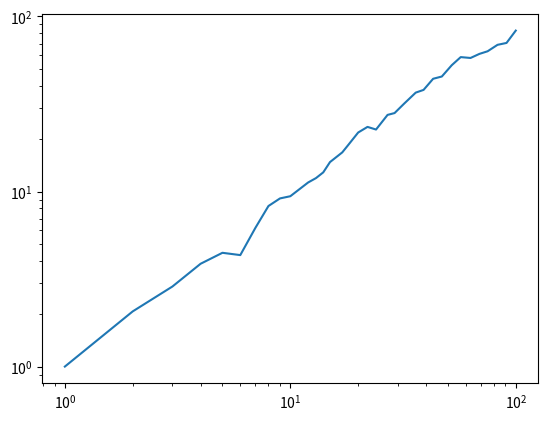

Write the Python code that produced this figure.
#successiv version of the rw with mult walkers and food
import numpy as np
import random as rand
import matplotlib.pyplot as plt
import sys


def rw(L, N, pot, f): #boxsize, number of walkers, time, food-parameter
    from timeit import default_timer as timer #timer
    start = timer()
    mat = f * np.ones((L,L)) #matrix full of ones, one means position contains food
    pos = np.zeros((N,2)) #x and y coordinate for all N walkers
    
    grid = [] #grid where you save the msds
    for k in list(np.round(np.logspace(0, pot))):
        if k not in grid:
            grid.append(k)
    msd = np.zeros((N, len(grid)))
    i = 0
    
    for n in range(N): #search iid starting pos for all walkers
        pos[n,:] = np.array([rand.randint(0,L-1), rand.randint(0,L-1)])
    startconf = pos.copy() # save the starting config to calc the msd
    for n in range(N):
        mat[int(pos[n,1]), int(pos[n,0])] = 0 #set entry on which a walker sits to zero, so allways pacman eats all the food
    #print(startconf)
    
    #calc all the prob to move, than move all walkers successively
    prob = np.zeros((N,4)) #up, down, left, right
    for n in range(N):
        prob[n,0] = np.exp(mat[int((pos[n,1] + 1)%L), int(pos[n,0])]) #up
        prob[n,1] = np.exp(mat[int((pos[n,1] - 1)%L), int(pos[n,0])]) #down
        prob[n,2] = np.exp(mat[int(pos[n,1]), int((pos[n,0] + 1)%L)]) #left
        prob[n,3] = np.exp(mat[int(pos[n,1]), int((pos[n,0] - 1)%L)]) #right
        prob[n,:] = prob[n,:] / sum(prob[n,:]) #normalization
        
    #move all walkers and change the food matrix afterwards
    lr_wall = np.zeros(N) #count the moves across the pbc 
    ud_wall = np.zeros(N)
    deltax = np.zeros(N)
    deltay = np.zeros(N)
    for t in range(1, int(10**pot) + 1):
        #calc all the prob to move, than move all walkers at the same time, that everyone sees the same food
        prob = np.zeros((N,4)) #up, down, left, right
        for n in range(N):
            prob[n,0] = np.exp(mat[int((pos[n,1] + 1)%L), int(pos[n,0])]) #up
            prob[n,1] = np.exp(mat[int((pos[n,1] - 1)%L), int(pos[n,0])]) #down
            prob[n,2] = np.exp(mat[int(pos[n,1]), int((pos[n,0] + 1)%L)]) #left
            prob[n,3] = np.exp(mat[int(pos[n,1]), int((pos[n,0] - 1)%L)]) #right
            prob[n,:] = prob[n,:] / sum(prob[n,:]) #normalization
            
            #move the n'th walker:
            rn = rand.random()
            #print(rn)
            if rn < prob[n,0]:
                lr_wall[n] = lr_wall.copy()[n] + ((pos.copy()[n,0] + 1) // L)
                pos[n,0] = (pos[n,0] + 1) % L
            if rn > prob[n,0] and rn < prob[n,0] + prob[n,1]:
                lr_wall[n] = lr_wall.copy()[n] + ((pos.copy()[n,0] - 1) // L)
                pos[n,0] = (pos[n,0] - 1) % L
            if rn > prob[n,0] + prob[n,1] and rn < 1 - prob[n,3]:
                ud_wall[n] = ud_wall.copy()[n] + ((pos.copy()[n,1] + 1) // L)
                pos[n,1] = (pos[n,1] + 1) % L
            if rn > 1 - prob[n,3]:
                ud_wall[n] = ud_wall.copy()[n] + ((pos.copy()[n,1] - 1) // L)
                pos[n,1] = (pos[n,1] - 1) % L
            #change the matrix, so the prob of the next walker is determined by the changed matrix
            mat[int(pos[n,1]), int(pos[n,0])] = 0 #set entry on which a walker sits to zero, so allways pacman eats all the food
        if t in grid:
            deltax = (pos[:,0] - startconf[:,0]) + lr_wall * L
            deltay = (pos[:,1] - startconf[:,1]) + ud_wall * L          
            msd[:,i] = deltax**2 + deltay**2
            i = i + 1
        #print(pos)
        #print('lr:', lr_wall)
        #print('ud:', ud_wall)
        #print('dx:', deltax)
        #print('dy:', deltay)
        #print(msd)
        for n in range(N):
            mat[int(pos[n,1]), int(pos[n,0])] = 0 #set entry on which a walker sits to zero, so allways pacman eats all the food
        #print(mat)
        end = timer()
    print(end - start)
    return msd
            
    
def multiple_walks(L, N, pot, f, n):#n number of walks per matrix, m number of matrices
    grid = [] 
    for k in list(np.round(np.logspace(0, pot))):
        if k not in grid:
            grid.append(k)
    msd = np.zeros((N,len(grid)))
    for i in range(n): #average over the n walks
        msd = msd + rw(L, N, pot, f)
    avgmsd = sum(msd) / (N*n)
    return avgmsd, grid            
    
#N = int(sys.argv[1])
#f = int(sys.argv[2])
    
avgmsd, grid = multiple_walks(10, 3, 2, 1, 10)
plt.loglog(grid,avgmsd)
#np.savetxt('crit_food.dat', avgmsd)
